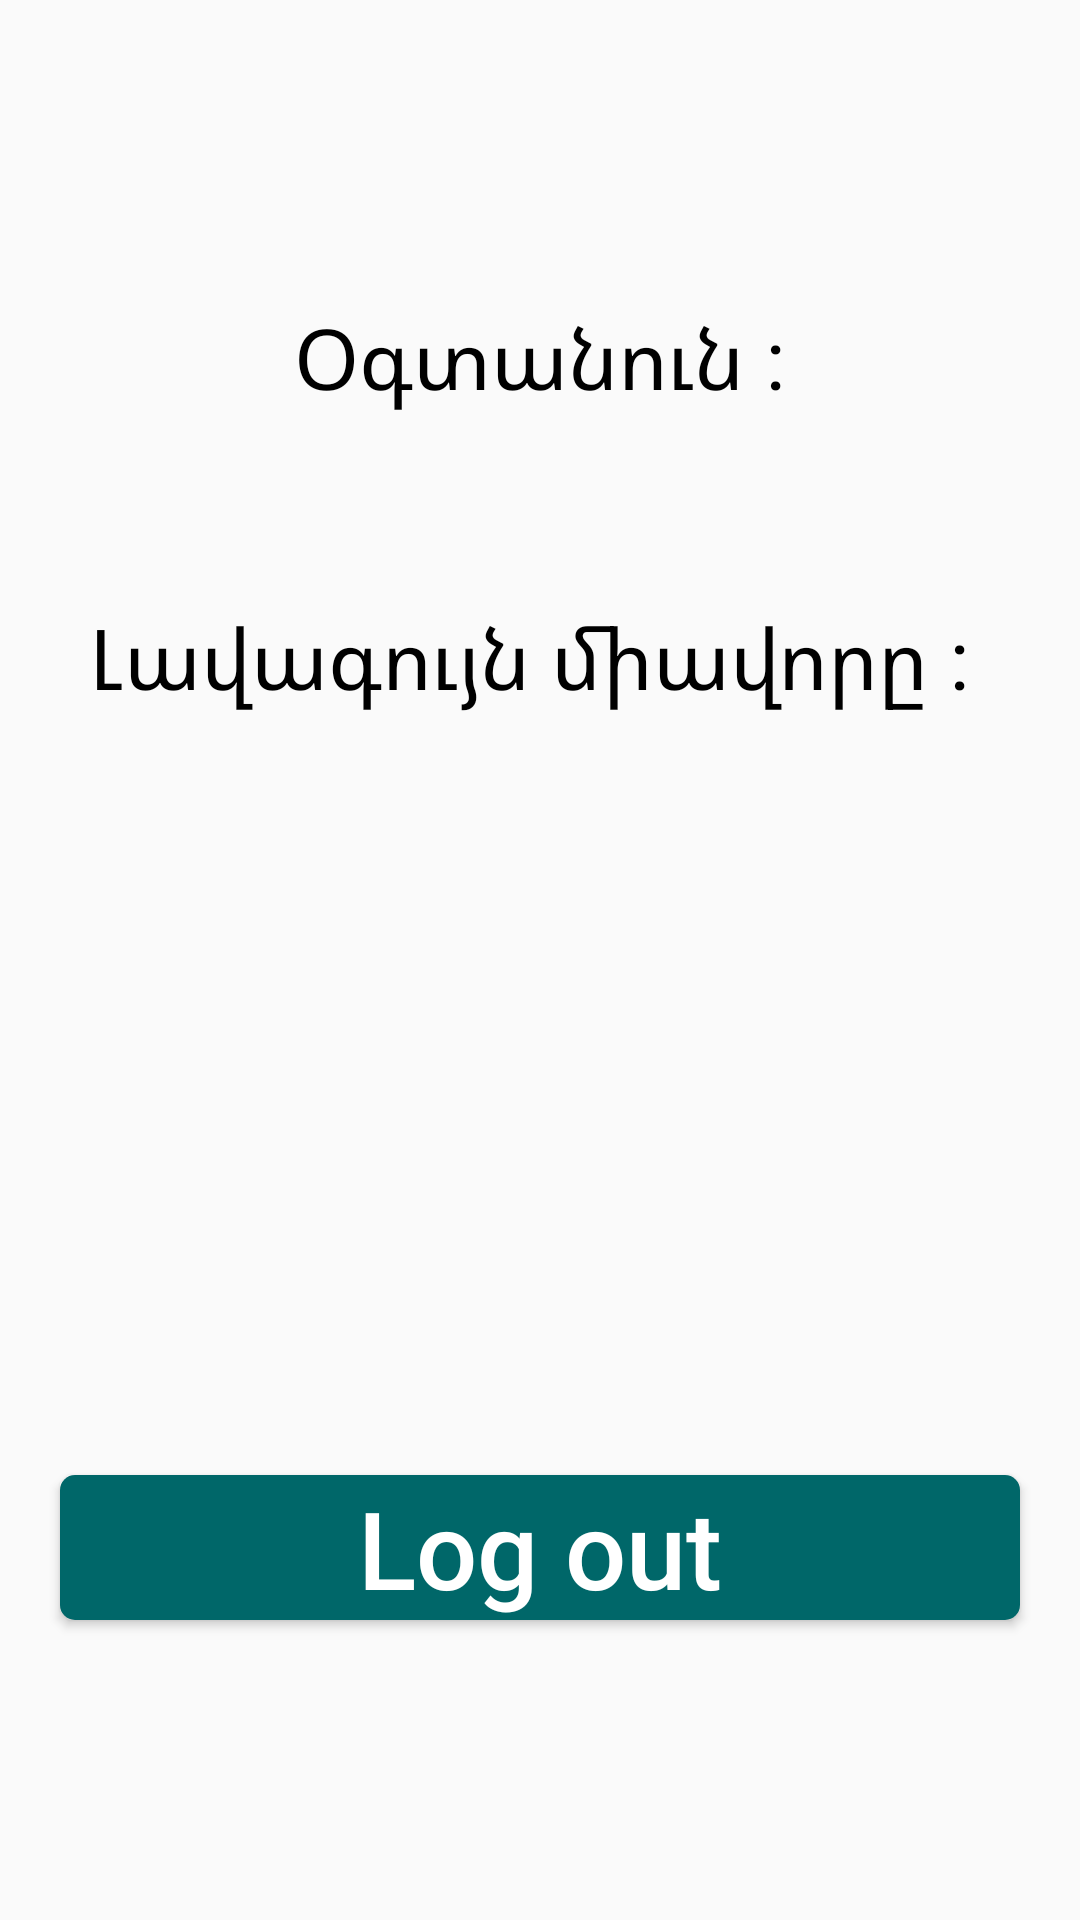

The Android layout XML behind this screen, and the referenced resources:
<!-- AndroidManifest.xml: application theme Theme.TypingChallenge -->
<!-- res/layout/fragment_profile.xml -->
<?xml version="1.0" encoding="utf-8"?>
<RelativeLayout xmlns:android="http://schemas.android.com/apk/res/android"
    xmlns:tools="http://schemas.android.com/tools"
    android:layout_width="match_parent"
    android:layout_height="match_parent"
    tools:context=".ProfileFragment">

    <RelativeLayout
        android:id="@+id/signed"
        android:layout_width="match_parent"
        android:visibility="visible"
        android:layout_height="match_parent">

        <Button
            android:id="@+id/logoutButton"
            android:layout_width="match_parent"
            android:layout_height="wrap_content"
            android:textAllCaps="false"
            android:layout_alignParentBottom="true"
            android:layout_centerHorizontal="true"
            android:layout_marginHorizontal="20dp"
            android:layout_marginBottom="100dp"
            android:background="@drawable/button_bg"
            android:text="@string/log_out"
            android:textColor="@color/white"
            android:textSize="36dp" />

        <TextView
            android:id="@+id/profile_name"
            android:layout_width="wrap_content"
            android:layout_height="wrap_content"
            android:layout_alignParentTop="true"
            android:layout_centerHorizontal="true"
            android:layout_marginTop="100dp"
            android:textAlignment="center"
            android:text="Օգտանուն :"
            android:textColor="@color/black"
            android:textSize="28dp" />

        <TextView
            android:id="@+id/profile_score"
            android:layout_width="wrap_content"
            android:layout_height="wrap_content"
            android:layout_alignParentTop="true"
            android:layout_centerHorizontal="true"
            android:textAlignment="center"
            android:layout_marginTop="200dp"
            android:text="Լավագույն միավորը : "
            android:textColor="@color/black"
            android:textSize="28dp" />
    </RelativeLayout>

    <RelativeLayout
        android:id="@+id/not_signed"
        android:visibility="invisible"
        android:layout_width="match_parent"
        android:layout_height="match_parent">

        <Button
            android:id="@+id/login_profile"
            android:layout_width="match_parent"
            android:layout_height="wrap_content"
            android:layout_below="@+id/not_logged"
            android:textAllCaps="false"
            android:layout_alignParentBottom="true"
            android:layout_centerHorizontal="true"
            android:layout_marginHorizontal="20dp"
            android:background="@drawable/button_bg"
            android:text="@string/log_in"
            android:textColor="@color/white"
            android:layout_marginVertical="200dp"
            android:textSize="36dp" />

        <TextView
            android:id="@+id/not_logged"
            android:layout_width="wrap_content"
            android:layout_height="wrap_content"
            android:layout_alignParentTop="true"
            android:textStyle="bold"
            android:layout_centerHorizontal="true"
            android:textAlignment="center"
            android:layout_marginTop="150dp"
            android:text="@string/log_in_to_see_your_profile"
            android:textColor="@color/black"
            android:textSize="48dp" />
    </RelativeLayout>
</RelativeLayout>
<!-- resources referenced by this layout -->
<resources>
  <color name="black">#000000</color>
  <color name="white">#FFFFFFFF</color>
  <!-- drawable button_bg (drawable) -->
  <?xml version="1.0" encoding="utf-8"?>
  <shape xmlns:android="http://schemas.android.com/apk/res/android">
      <solid android:color="#006769"/>
  
      <corners android:radius="5dp"/>
  </shape>
  <string name="log_in">Log in</string>
  <string name="log_in_to_see_your_profile">Log in to see your profile!</string>
  <string name="log_out">Log out</string>
  <style name="Theme.TypingChallenge" parent="Base.Theme.TypingChallenge">
          <item name="windowActionBar">false</item>
          <item name="windowNoTitle">true</item>
      </style>
  <style name="Base.Theme.TypingChallenge" parent="Theme.AppCompat.Light.DarkActionBar">
  
          <item name="android:navigationBarColor">@color/white</item>
          <item name="android:windowLightNavigationBar" tools:targetApi="o_mr1">true</item>
      </style>
</resources>
